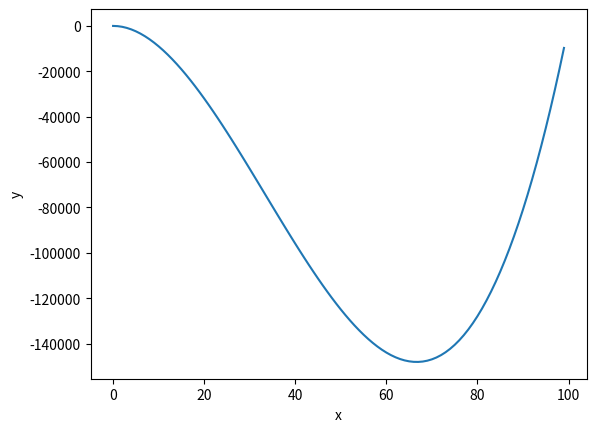

The script that saved this image:
import numpy as np
import matplotlib.pyplot as plt
datapoints = 100
x = np.arange(datapoints)
y = x**3 - (100*x**2) + x + 1
plt.plot(x,y)
plt.xlabel('x')
plt.ylabel('y')
plt.show()
